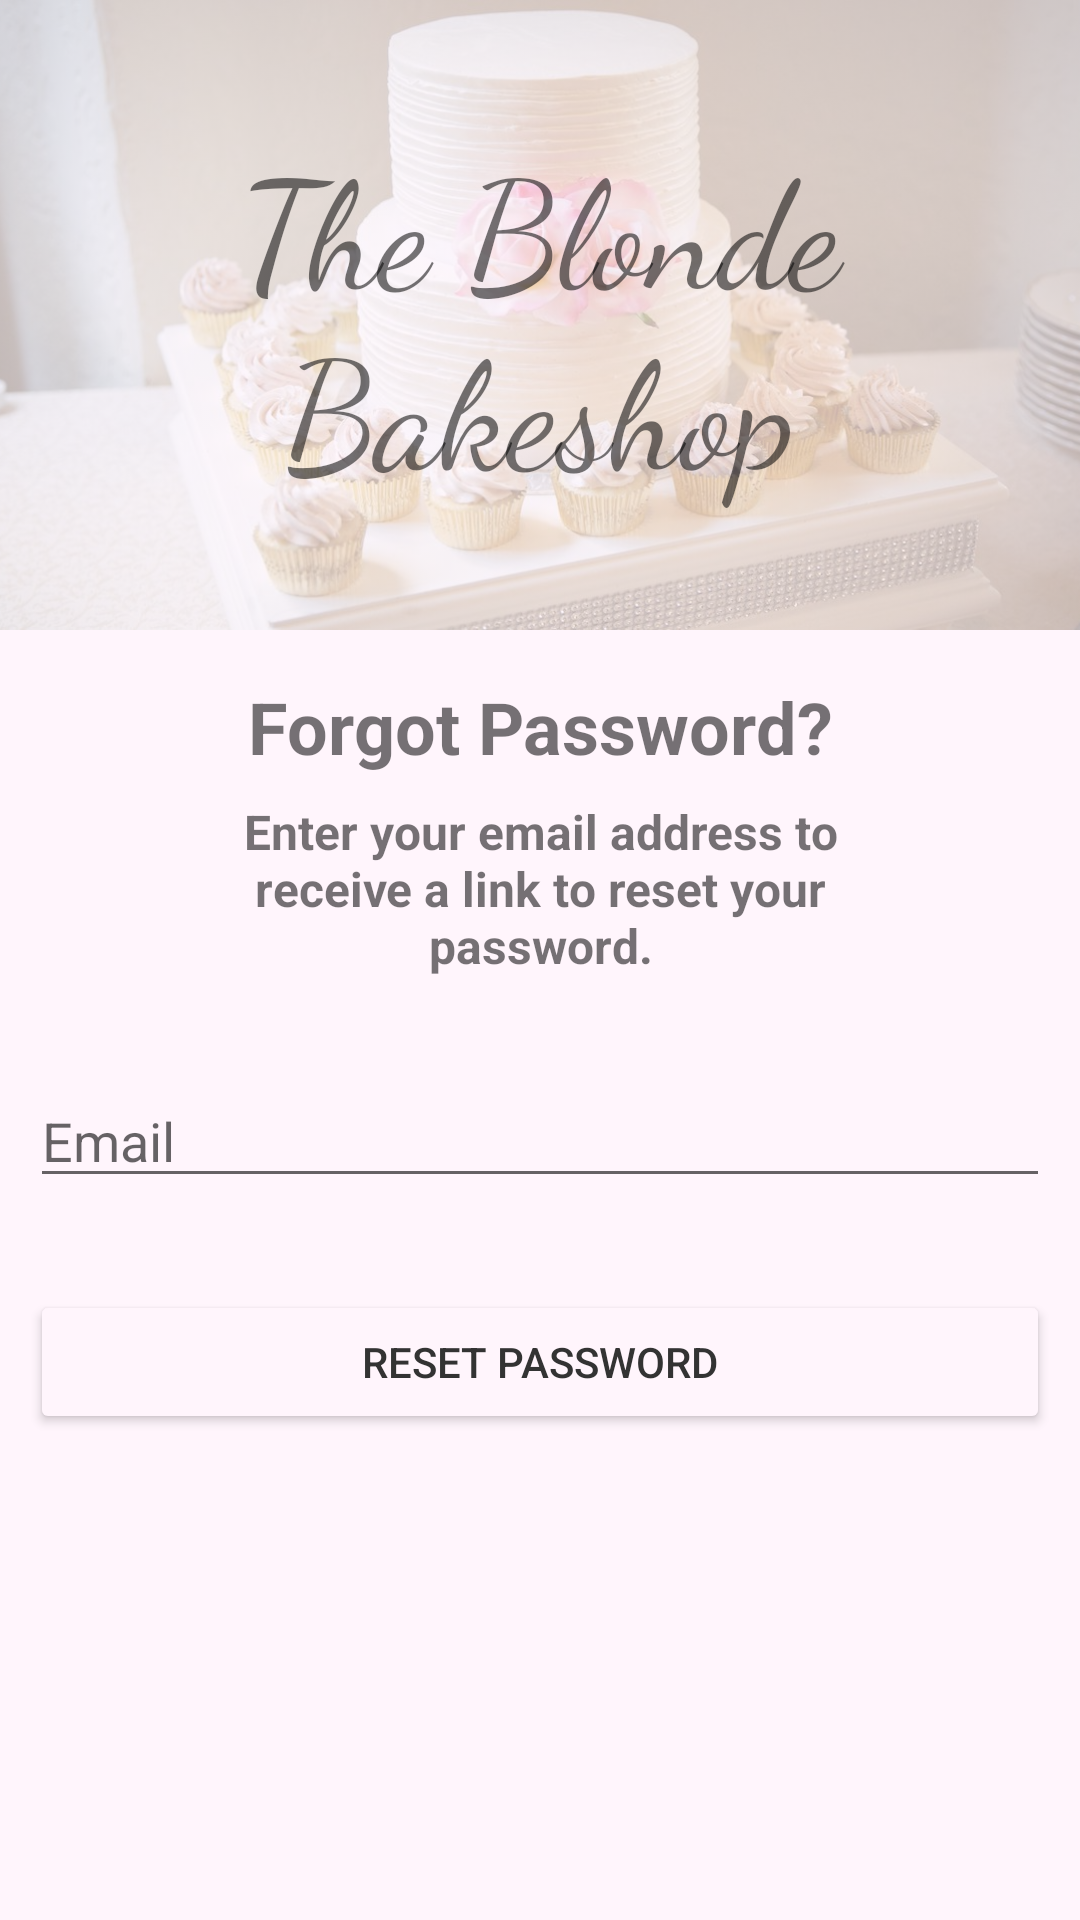

This screen was rendered from an Android layout file. Write that file and the resources it references.
<!-- AndroidManifest.xml: application theme Theme.FirebaseCourse -->
<!-- res/layout/activity_forgot_password.xml -->
<?xml version="1.0" encoding="utf-8"?>
<androidx.constraintlayout.widget.ConstraintLayout xmlns:android="http://schemas.android.com/apk/res/android"
    xmlns:app="http://schemas.android.com/apk/res-auto"
    xmlns:tools="http://schemas.android.com/tools"
    android:layout_width="match_parent"
    android:layout_height="match_parent"
    tools:context=".LoginActivity">
    <androidx.appcompat.widget.Toolbar
        android:layout_width="match_parent"
        android:layout_height="?attr/actionBarSize"
        android:id="@+id/toolbar_reset_activity"
        android:tooltipText="@string/the_blonde_bakeshop"
        app:layout_constraintEnd_toEndOf="parent"
        app:layout_constraintStart_toStartOf="parent"
        app:layout_constraintTop_toTopOf="parent"/>

    <FrameLayout
        android:id="@+id/header_image"
        android:layout_width="match_parent"
        android:layout_height="210dp"
        app:layout_constraintEnd_toEndOf="parent"
        app:layout_constraintStart_toStartOf="parent"
        app:layout_constraintTop_toTopOf="parent"
        app:layout_constraintBottom_toTopOf="@+id/forgotPasswordText">

        <ImageView
            android:layout_width="match_parent"
            android:layout_height="wrap_content"
            android:alpha="0.32"
            android:scaleType="centerCrop"
            android:src="@drawable/preview"
            android:contentDescription="@string/two_tier_cake_with_surrounding_cupdakes" />

        <TextView
            android:id="@+id/textViewTitle"
            android:layout_width="match_parent"
            android:layout_height="wrap_content"
            android:layout_gravity="center_vertical"
            android:fontFamily="cursive"
            android:gravity="center_horizontal"
            android:text="@string/the_blonde_bakeshop"
            android:textSize="50sp" />

    </FrameLayout>

    <TextView
        android:layout_width="wrap_content"
        android:layout_height="wrap_content"
        android:gravity="center"
        app:layout_constraintTop_toBottomOf="@id/header_image"
        app:layout_constraintStart_toStartOf="parent"
        app:layout_constraintEnd_toEndOf="parent"
        android:layout_marginVertical="16dp"
        android:text="@string/forgot_password"
        android:textSize="24sp"
        android:textStyle="bold"
        android:id="@+id/forgotPasswordText" />
    <TextView
        android:layout_width="wrap_content"
        android:layout_height="wrap_content"
        android:gravity="center"
        android:layout_marginTop="8dp"
        app:layout_constraintTop_toBottomOf="@id/forgotPasswordText"
        app:layout_constraintStart_toStartOf="parent"
        app:layout_constraintEnd_toEndOf="parent"
        android:paddingHorizontal="60dp"
        android:text="@string/reset_password_instructions"
        android:textSize="16sp"
        android:textStyle="bold"
        android:id="@+id/forgotPasswordInstructions" />

    <EditText
        android:id="@+id/emailReset"
        android:layout_width="match_parent"
        android:layout_height="wrap_content"
        android:layout_marginHorizontal="10dp"
        android:layout_marginTop="32dp"
        android:hint="@string/email"
        app:layout_constraintEnd_toEndOf="parent"
        app:layout_constraintHorizontal_bias="0.473"
        app:layout_constraintStart_toStartOf="parent"
        app:layout_constraintTop_toBottomOf="@+id/forgotPasswordInstructions"
        android:autofillHints="username" />

    <androidx.appcompat.widget.AppCompatButton
        android:id="@+id/resetButton"
        android:layout_width="match_parent"
        android:layout_height="wrap_content"
        android:layout_marginHorizontal="10dp"
        android:layout_marginTop="24dp"
        android:backgroundTint="@color/pale_pink"
        android:text="@string/reset_password"
        android:textColor="@color/dark_text"
        android:textSize="14sp"
        app:layout_constraintBottom_toBottomOf="parent"
        app:layout_constraintEnd_toEndOf="parent"
        app:layout_constraintStart_toStartOf="parent"
        app:layout_constraintTop_toBottomOf="@+id/emailReset"
        app:layout_constraintVertical_bias="0.04" />



</androidx.constraintlayout.widget.ConstraintLayout>
<!-- resources referenced by this layout -->
<resources>
  <color name="dark_text">#333333</color>
  <color name="pale_pink">#FFF5FC</color>
  <!-- drawable preview: jpg bitmap (drawable, 105857 bytes) -->
  <string name="email">Email</string>
  <string name="forgot_password">Forgot Password?</string>
  <string name="reset_password">Reset Password</string>
  <string name="reset_password_instructions">Enter your email address to receive a link to reset your password.</string>
  <string name="the_blonde_bakeshop">The Blonde Bakeshop</string>
  <string name="two_tier_cake_with_surrounding_cupdakes">two tier cake with surrounding cupdakes</string>
  <style name="Theme.FirebaseCourse" parent="Theme.MaterialComponents.DayNight.DarkActionBar">
          
          <item name="colorPrimary">@color/pale_pink</item>
          <item name="colorPrimaryVariant">@color/darker_pink</item>
          <item name="colorOnPrimary">@color/dark_text</item>
          
          <item name="colorSecondary">@color/white</item>
          <item name="colorSecondaryVariant">@color/teal_700</item>
          <item name="colorOnSecondary">@color/black</item>
          
          <item name="android:statusBarColor" tools:targetApi="l">?attr/colorOnPrimary</item>
          
  
          <item name="android:windowBackground">@color/pale_pink</item>
      </style>
  <color name="darker_pink">#FAE2F2</color>
  <color name="white">#FFFFFFFF</color>
  <color name="teal_700">#FF018786</color>
  <color name="black">#FF000000</color>
</resources>
